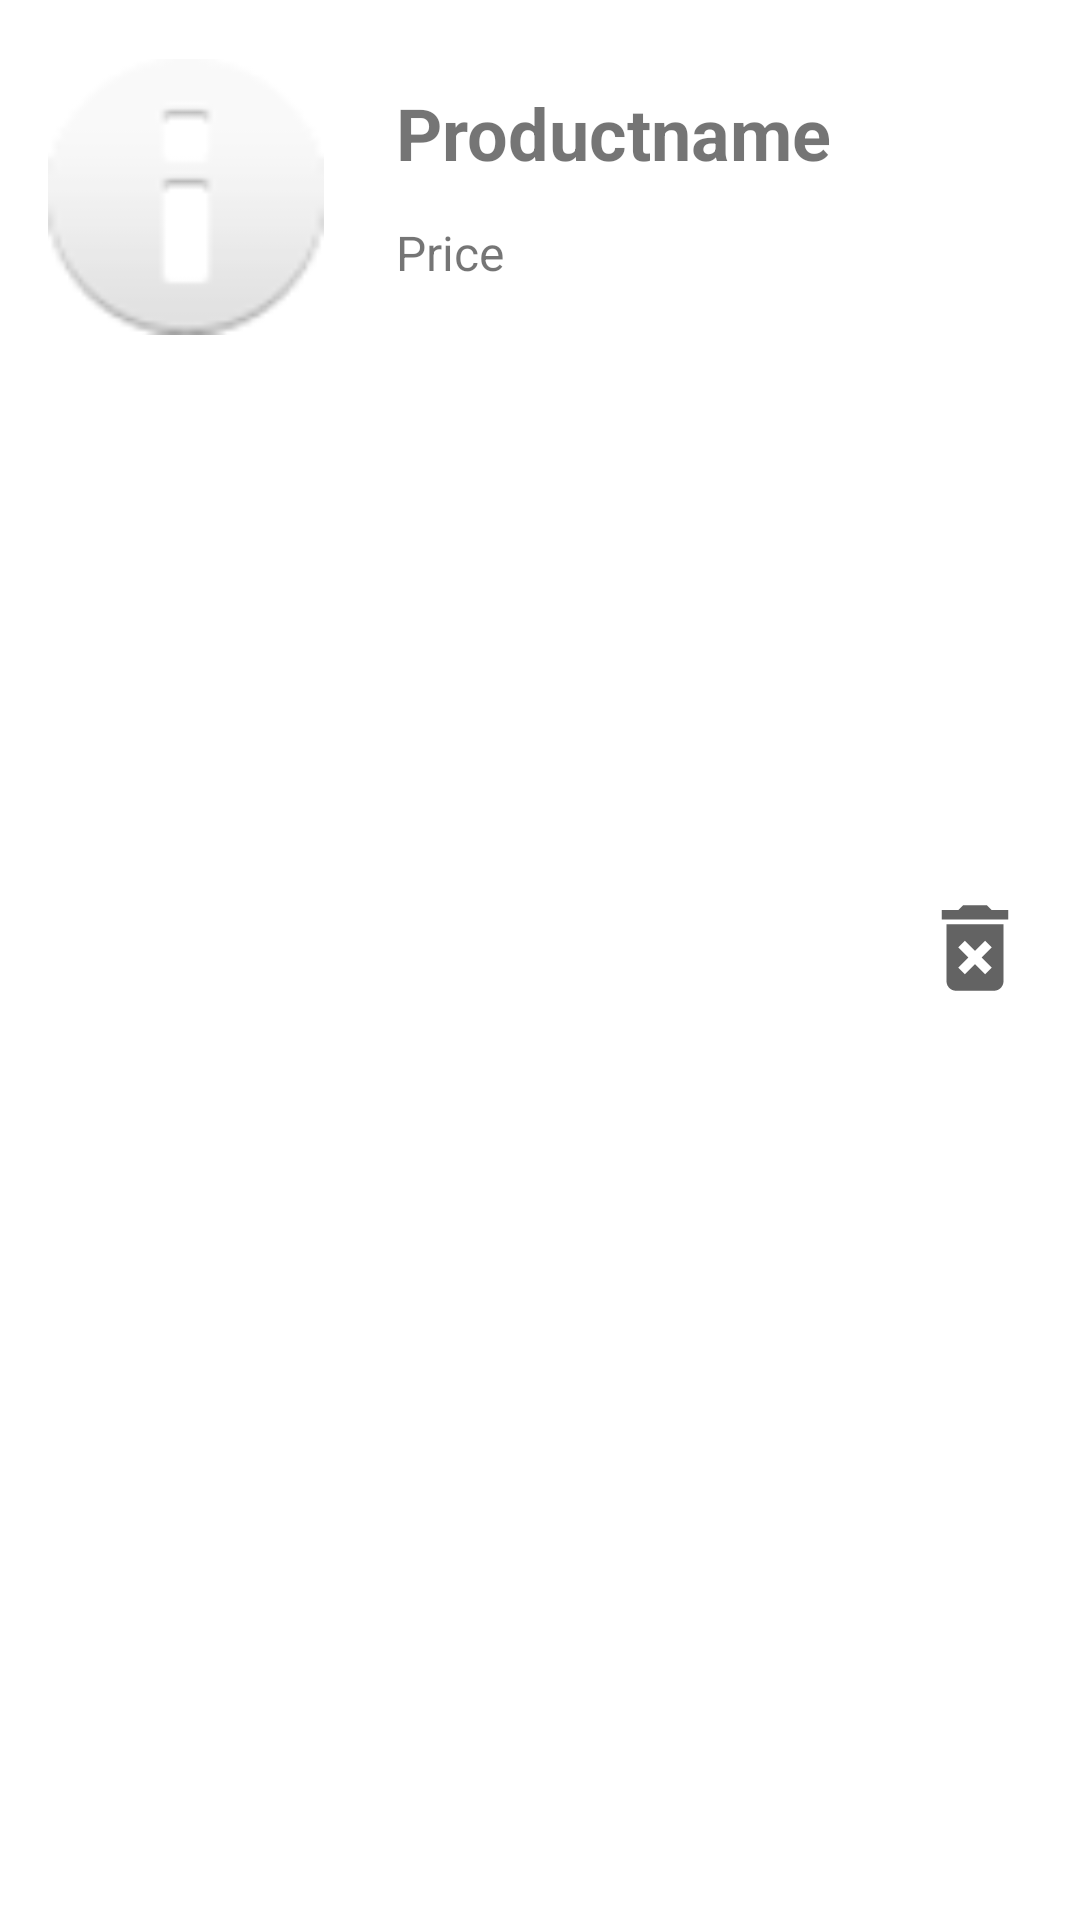

Reconstruct the res/layout file that produces this screen, plus the resources it refers to.
<!-- AndroidManifest.xml: application theme Theme.JobsToGo -->
<!-- res/layout/recycleritem_shop.xml -->
<?xml version="1.0" encoding="utf-8"?>
<androidx.constraintlayout.widget.ConstraintLayout xmlns:android="http://schemas.android.com/apk/res/android"
    xmlns:app="http://schemas.android.com/apk/res-auto"
    xmlns:tools="http://schemas.android.com/tools"
    android:layout_width="match_parent"
    android:layout_height="wrap_content"
    android:background="?android:attr/selectableItemBackground">

    <ImageView
        android:id="@+id/btndeleteProduct"
        android:layout_width="38dp"
        android:layout_height="52dp"
        android:layout_gravity="center"
        android:layout_marginEnd="16dp"
        android:layout_marginRight="16dp"
        android:layout_weight="1"
        android:contentDescription="TODO"
        android:src="@drawable/ic_delete_forever"
        app:layout_constraintBottom_toBottomOf="parent"
        app:layout_constraintEnd_toEndOf="parent"
        app:layout_constraintTop_toTopOf="parent"
        app:layout_constraintVertical_bias="0.493" />

    <ImageView
        android:id="@+id/item_imageview"
        android:layout_width="92dp"
        android:layout_height="99dp"
        android:layout_marginStart="16dp"
        android:layout_marginLeft="16dp"
        android:layout_marginTop="16dp"
        app:layout_constraintStart_toStartOf="parent"
        app:layout_constraintTop_toTopOf="parent"
        app:srcCompat="@android:drawable/ic_dialog_info" />

    <TextView
        android:id="@+id/item_tv_productname"
        android:layout_width="wrap_content"
        android:layout_height="wrap_content"
        android:layout_marginStart="24dp"
        android:layout_marginLeft="24dp"
        android:layout_marginTop="12dp"
        android:text="Productname"
        android:textSize="24sp"
        android:textStyle="bold"
        app:layout_constraintStart_toEndOf="@+id/item_imageview"
        app:layout_constraintTop_toTopOf="@+id/item_imageview" />

    <TextView
        android:id="@+id/item_tv_price"
        android:layout_width="wrap_content"
        android:layout_height="wrap_content"
        android:layout_marginStart="24dp"
        android:layout_marginLeft="24dp"
        android:layout_marginBottom="20dp"
        android:text="Price"
        android:textSize="16sp"
        app:layout_constraintBottom_toBottomOf="@+id/item_imageview"
        app:layout_constraintStart_toEndOf="@+id/item_imageview" />
</androidx.constraintlayout.widget.ConstraintLayout>
<!-- resources referenced by this layout -->
<resources>
  <!-- drawable ic_delete_forever (drawable) -->
  <vector android:height="24dp" android:tint="#636363"
      android:viewportHeight="24" android:viewportWidth="24"
      android:width="24dp" xmlns:android="http://schemas.android.com/apk/res/android">
      <path android:fillColor="@android:color/white" android:pathData="M6,19c0,1.1 0.9,2 2,2h8c1.1,0 2,-0.9 2,-2L18,7L6,7v12zM8.46,11.88l1.41,-1.41L12,12.59l2.12,-2.12 1.41,1.41L13.41,14l2.12,2.12 -1.41,1.41L12,15.41l-2.12,2.12 -1.41,-1.41L10.59,14l-2.13,-2.12zM15.5,4l-1,-1h-5l-1,1L5,4v2h14L19,4z"/>
  </vector>
  <style name="Theme.JobsToGo" parent="Theme.MaterialComponents.DayNight.DarkActionBar">
          
          <item name="colorPrimary">@color/purple_500</item>
          <item name="colorPrimaryVariant">@color/purple_700</item>
          <item name="colorOnPrimary">@color/white</item>
          
          <item name="colorSecondary">@color/teal_200</item>
          <item name="colorSecondaryVariant">@color/teal_700</item>
          <item name="colorOnSecondary">@color/black</item>
          
          <item name="android:statusBarColor" tools:targetApi="l">?attr/colorPrimaryVariant</item>
          
      </style>
  <!-- not gathered from this repository: default colours our renderer supplied (Android Studio template values) -->
  <color name="purple_500">#FF6200EE</color>
  <color name="purple_700">#FF3700B3</color>
  <color name="teal_200">#FF03DAC5</color>
  <color name="teal_700">#FF018786</color>
  <color name="black">#FF000000</color>
  <color name="white">#FFFFFFFF</color>
</resources>
